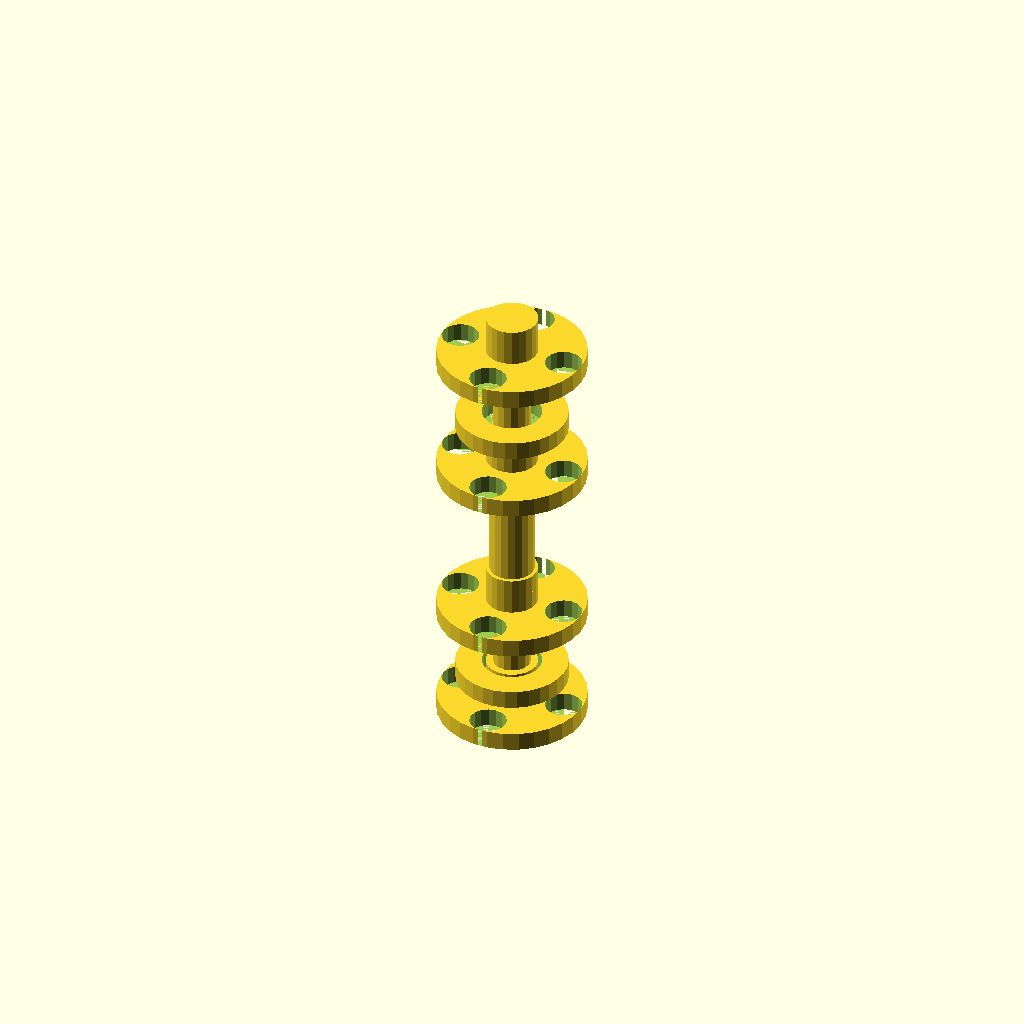
Cell 1 — every parameter at its default value.
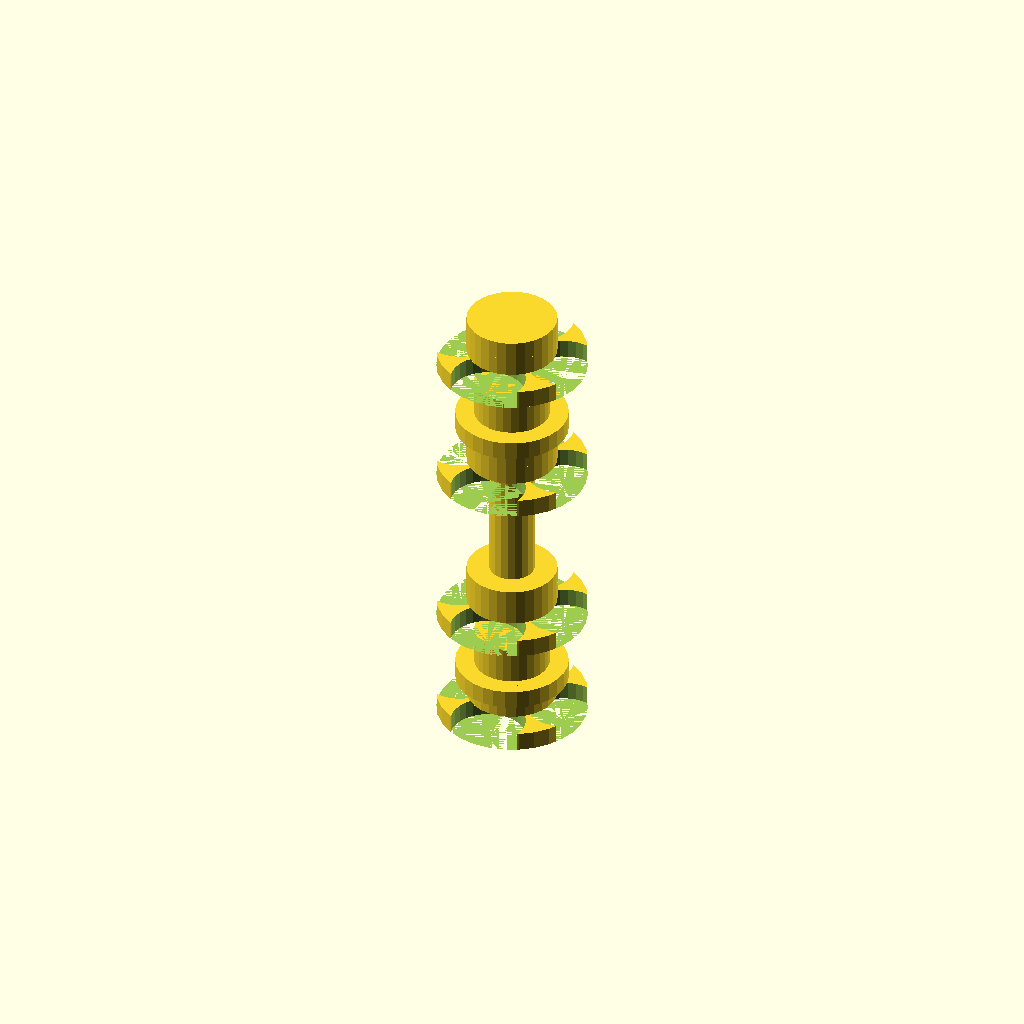
Cell 2 — cylinder_radius set to 10, the other parameters unchanged.
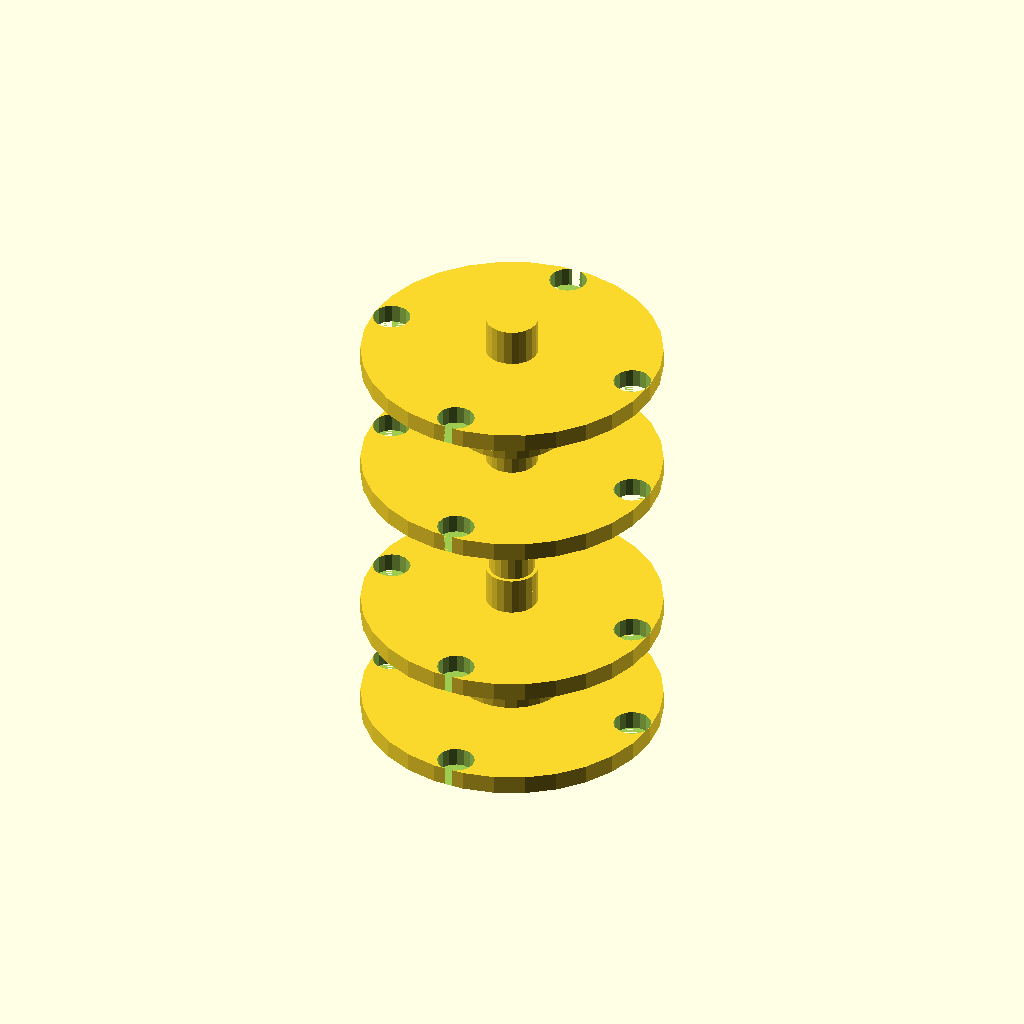
Cell 3 — flange_radius set to 40, the other parameters unchanged.
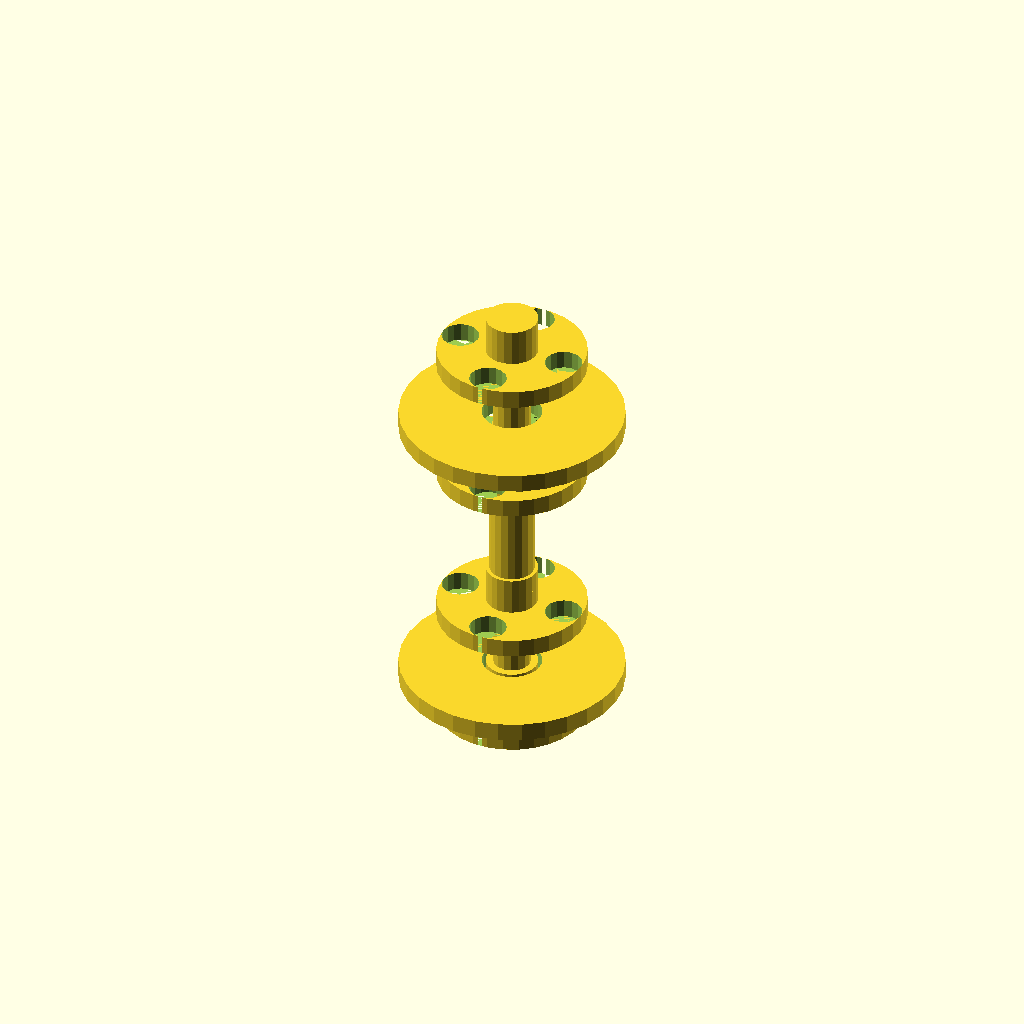
Cell 4 — spacer_ring_outer_radius set to 30, the other parameters unchanged.
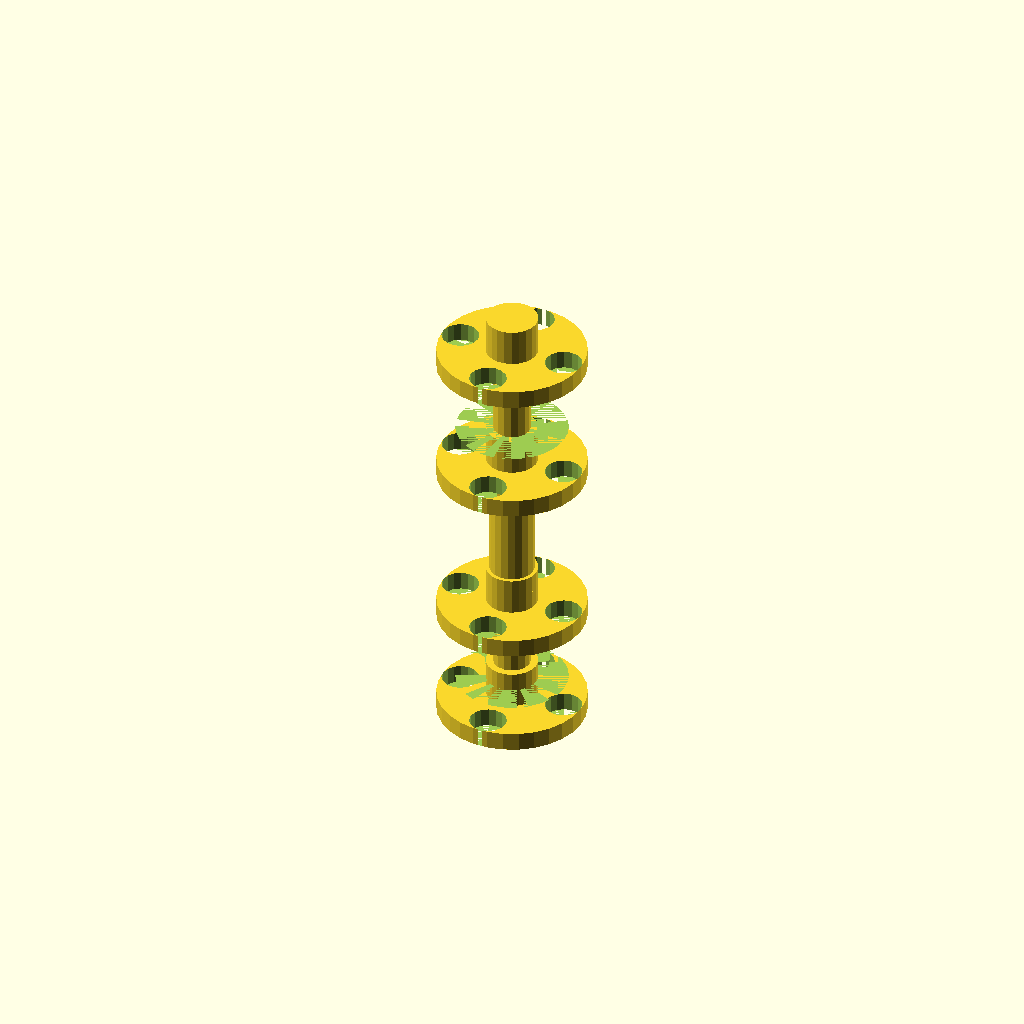
Cell 5: spacer_ring_inner_radius = 16 (everything else at default).
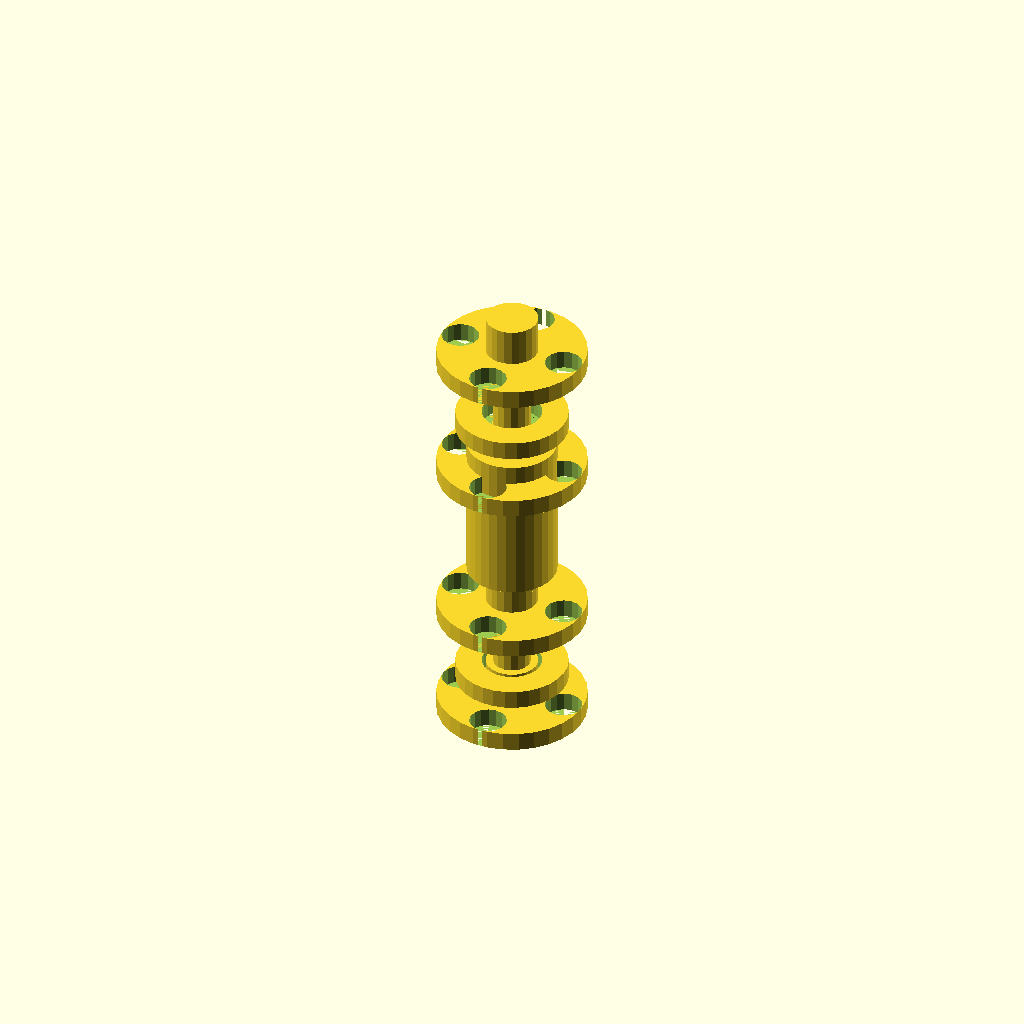
Cell 6: central_shaft_radius = 12 (everything else at default).
All cells are drawn from one camera (rotation 55°, 0°, 25°, orthographic, colour scheme Cornfield), so only the parameter changes between them.
Source of the model, TracePart/objfile_20/output_0/objfile_20.scad:

// Universal variables
cylinder_radius = 5; // Radius of bolts and nuts
flange_radius = 20; // Radius of flange plates
spacer_ring_outer_radius = 15; // Outer radius of spacer rings
spacer_ring_inner_radius = 8; // Inner radius of spacer rings
central_shaft_radius = 6; // Radius of central shaft
height_unit = 5; // Height of single unit (bolt, nut, etc.)

// Central shaft
module central_shaft(length = 50) {
    cylinder(r=central_shaft_radius, h=length);
}

// Flange plate
module flange_plate(thickness = height_unit, hole_count = 4) {
    difference() {
        cylinder(r=flange_radius, h=thickness);
        for (i = [0:hole_count-1]) {
            rotate([0, 0, i * 360 / hole_count])
                translate([flange_radius-5, 0, 0])
                cylinder(r=cylinder_radius, h=thickness + 1);
        }
    }
}

// Spacer ring
module spacer_ring(thickness = height_unit) {
    difference() {
        cylinder(r=spacer_ring_outer_radius, h=thickness);
        cylinder(r=spacer_ring_inner_radius, h=thickness + 1);
    }
}

// Nut
module nut(thickness = height_unit, radius = cylinder_radius+2) {
    cylinder(r=radius, h=thickness);
}

// Bolt
module bolt(length = 30, radius = cylinder_radius) {
    cylinder(r=radius, h=length);
}

// Combine layers
union() {
    translate([0, 0, height_unit]) {
        // Layer 1: Top flange plate with nuts
        flange_plate();
        translate([0, 0, height_unit]) nut();
        translate([0, 0, height_unit * 2]) nut();
    }

    translate([0, 0, height_unit * 3]) {
        // Layer 2: Spacer ring with bolts
        spacer_ring();
        rotate([0, 0, 90]) bolt(height_unit * 3);
    }

    translate([0, 0, height_unit * 7]) {
        // Layer 3: Second flange plate with nuts
        flange_plate();
        translate([0, 0, height_unit]) nut();
        translate([0, 0, height_unit * 2]) nut();
    }

    translate([0, 0, height_unit * 10]) {
        // Layer 4: Central shaft
        central_shaft(height_unit * 8);
    }

    translate([0, 0, height_unit * 16]) {
        // Layer 5: Third flange plate with nuts
        flange_plate();
        translate([0, 0, height_unit]) nut();
        translate([0, 0, height_unit * 2]) nut();
    }

    translate([0, 0, height_unit * 19]) {
        // Layer 6: Spacer ring with bolts
        spacer_ring();
        rotate([0, 0, 90]) bolt(height_unit * 3);
    }

    translate([0, 0, height_unit * 23]) {
        // Layer 7: Bottom flange plate with nuts
        flange_plate();
        translate([0, 0, height_unit]) nut();
        translate([0, 0, height_unit * 2]) nut();
    }
}
Customizer parameters (derived from the source; name, type, default, range or options):
cylinder_radius: number, default 5
flange_radius: number, default 20
spacer_ring_outer_radius: number, default 15
spacer_ring_inner_radius: number, default 8
central_shaft_radius: number, default 6
height_unit: number, default 5
